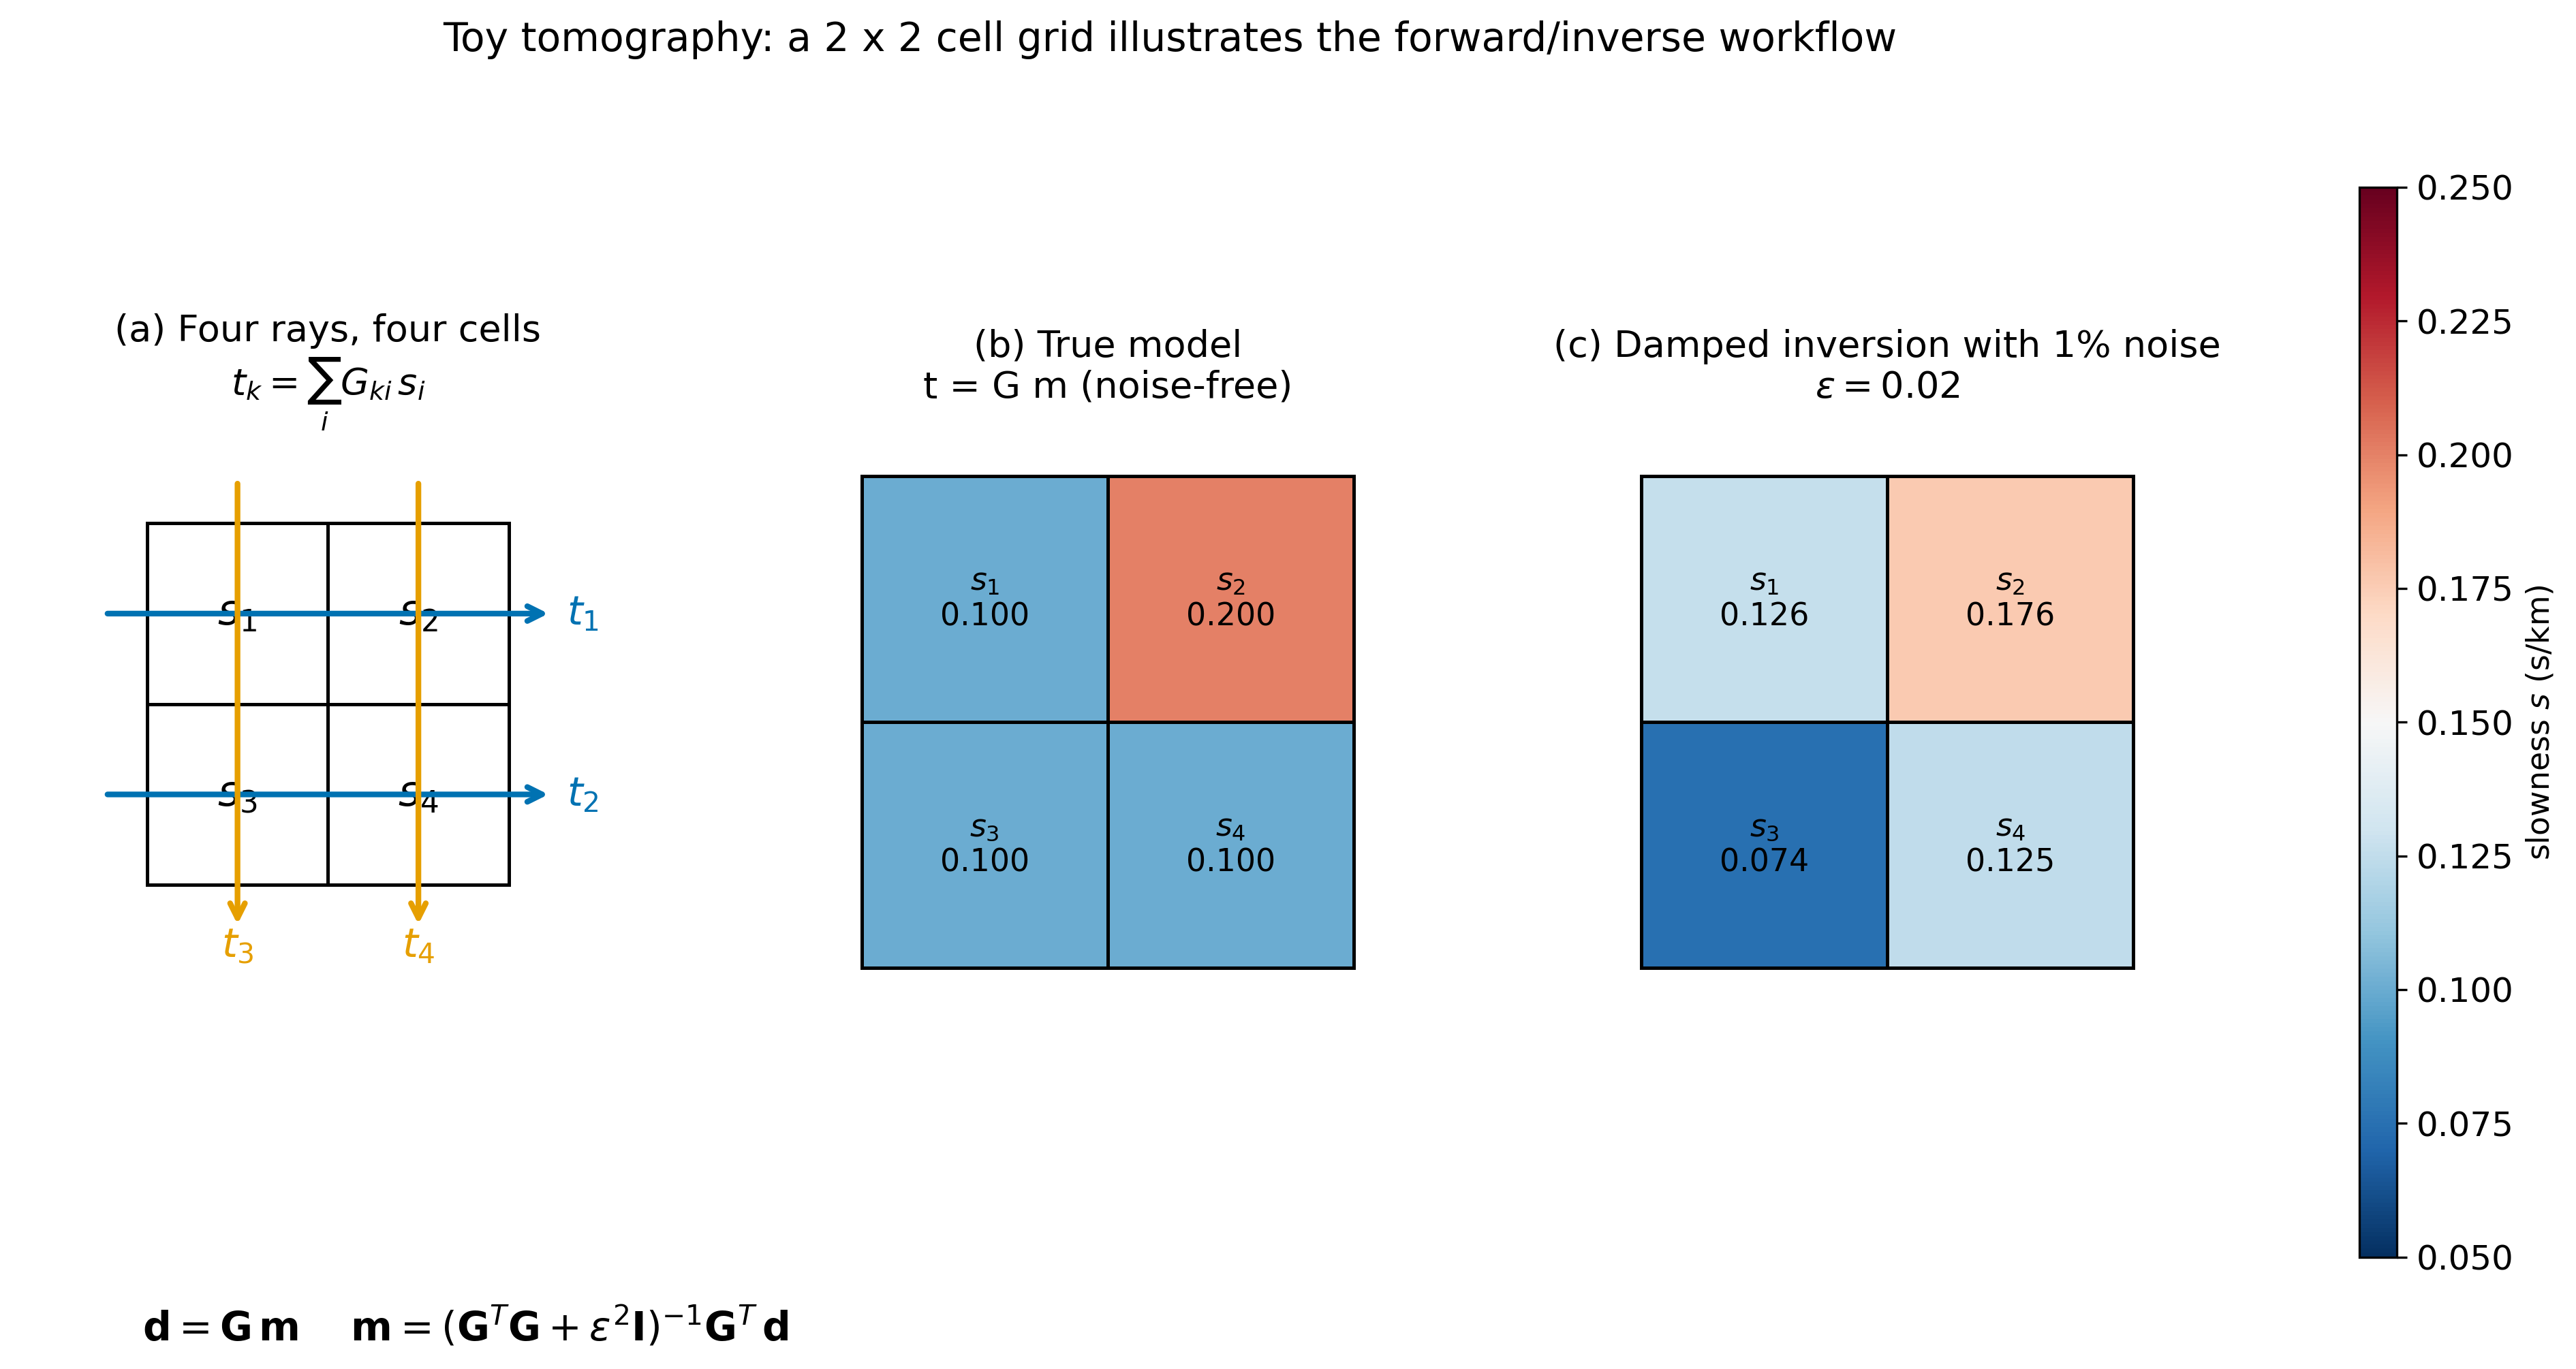

Here is the Python script that generated this plot:
"""
fig_12_toy_tomography.py

Scientific content: The simplest possible tomography problem - a 2x2
grid of cells, four ray paths (two horizontal, two vertical), and a
matrix equation d = G m that maps slownesses (model) to travel times
(data). Shows (a) the geometry, (b) the inversion of the true model
from noise-free data, and (c) how 1% gaussian noise on the data
propagates into the recovered model.

Reproduces the scientific content of:
  Stein, S. and Wysession, M., 2003. An Introduction to Seismology,
  Earthquakes and Earth Structure. Blackwell Publishing, Ch. 7.3
  (paywalled). Aster, R.C., Borchers, B., Thurber, C.H., 2018.
  Parameter Estimation and Inverse Problems, 3rd ed., Elsevier,
  Ch. 1 and Ch. 4. ISBN 9780128134238.

Output: assets/figures/fig_12_toy_tomography.png
License: CC-BY 4.0 (this script)
"""
import numpy as np
import matplotlib as mpl
import matplotlib.pyplot as plt
import matplotlib.colors as mcolors

mpl.rcParams.update({
    "font.size": 13,
    "axes.titlesize": 15,
    "axes.labelsize": 13,
    "xtick.labelsize": 12,
    "ytick.labelsize": 12,
    "legend.fontsize": 11,
    "figure.dpi": 150,
    "savefig.dpi": 300,
})

COLORS = ["#0072B2", "#E69F00", "#56B4E9", "#009E73",
          "#D55E00", "#CC79A7", "#000000"]


def draw_grid(ax, slownesses, h=1.0, title="", cmap=None, norm=None):
    """Draw a 2x2 slowness grid with labels."""
    s = np.array(slownesses).reshape(2, 2)
    if cmap is None:
        cmap = mpl.cm.get_cmap("RdBu_r")
    if norm is None:
        vmin, vmax = 0.05, 0.25
        norm = mcolors.Normalize(vmin=vmin, vmax=vmax)

    for i in range(2):        # row: 0=top, 1=bottom
        for j in range(2):    # col: 0=left, 1=right
            x = j * h
            y = (1 - i) * h
            ax.add_patch(plt.Rectangle((x, y), h, h,
                                       facecolor=cmap(norm(s[i, j])),
                                       edgecolor=COLORS[6], lw=1.2))
            ax.text(x + h / 2, y + h / 2,
                    f"$s_{{{2 * i + j + 1}}}$\n{s[i, j]:.3f}",
                    ha="center", va="center", fontsize=11, color=COLORS[6])

    ax.set_xlim(-0.25, 2 * h + 0.25)
    ax.set_ylim(-0.25, 2 * h + 0.25)
    ax.set_aspect("equal")
    ax.axis("off")
    ax.set_title(title, color=COLORS[6], fontsize=13)


def draw_geometry(ax, h=1.0):
    """Draw the 2x2 grid with labeled ray paths t1..t4."""
    # Cells
    for i in range(2):
        for j in range(2):
            x = j * h
            y = (1 - i) * h
            ax.add_patch(plt.Rectangle((x, y), h, h,
                                       facecolor="white",
                                       edgecolor=COLORS[6], lw=1.2))
            ax.text(x + h / 2, y + h / 2,
                    f"$s_{{{2 * i + j + 1}}}$",
                    ha="center", va="center", fontsize=15, color=COLORS[6])

    # Horizontal ray t1 through top row
    ax.annotate("", xy=(2 * h + 0.25, 1.5 * h), xytext=(-0.25, 1.5 * h),
                arrowprops=dict(arrowstyle="->", color=COLORS[0], lw=2.0))
    ax.text(2 * h + 0.32, 1.5 * h, "$t_1$",
            fontsize=14, color=COLORS[0], va="center")
    # Horizontal ray t2 through bottom row
    ax.annotate("", xy=(2 * h + 0.25, 0.5 * h), xytext=(-0.25, 0.5 * h),
                arrowprops=dict(arrowstyle="->", color=COLORS[0], lw=2.0))
    ax.text(2 * h + 0.32, 0.5 * h, "$t_2$",
            fontsize=14, color=COLORS[0], va="center")
    # Vertical ray t3 through left column
    ax.annotate("", xy=(0.5 * h, -0.25), xytext=(0.5 * h, 2 * h + 0.25),
                arrowprops=dict(arrowstyle="->", color=COLORS[1], lw=2.0))
    ax.text(0.5 * h, -0.40, "$t_3$",
            fontsize=14, color=COLORS[1], ha="center")
    # Vertical ray t4 through right column
    ax.annotate("", xy=(1.5 * h, -0.25), xytext=(1.5 * h, 2 * h + 0.25),
                arrowprops=dict(arrowstyle="->", color=COLORS[1], lw=2.0))
    ax.text(1.5 * h, -0.40, "$t_4$",
            fontsize=14, color=COLORS[1], ha="center")

    ax.set_xlim(-0.7, 2 * h + 0.7)
    ax.set_ylim(-0.7, 2 * h + 0.5)
    ax.set_aspect("equal")
    ax.axis("off")
    ax.set_title("(a) Four rays, four cells\n$t_k = \\sum_i G_{ki}\\, s_i$",
                 color=COLORS[6], fontsize=13)


def main(outpath):
    # --- True slowness model: four cells, one slow anomaly (s2 = 0.20)
    # "True" slownesses in s/km (arbitrary units). Higher = slower.
    s_true = np.array([0.10, 0.20, 0.10, 0.10])  # s1, s2, s3, s4
    h = 1.0  # cell size

    # Forward operator G for 4 rays (t1..t4) and 4 cells (s1..s4)
    # t1 = s1*h + s2*h   (horizontal top)
    # t2 = s3*h + s4*h   (horizontal bottom)
    # t3 = s1*h + s3*h   (vertical left)
    # t4 = s2*h + s4*h   (vertical right)
    G = h * np.array([
        [1, 1, 0, 0],
        [0, 0, 1, 1],
        [1, 0, 1, 0],
        [0, 1, 0, 1],
    ], dtype=float)

    d_true = G @ s_true
    # Check determinant - G is singular (rank 3)
    # Damped least squares for uniqueness
    eps = 0.02
    I = np.eye(4)
    m_hat = np.linalg.solve(G.T @ G + eps**2 * I, G.T @ d_true)

    # Noisy data: 1% gaussian noise
    rng = np.random.default_rng(42)
    noise_level = 0.01 * np.mean(d_true)
    d_noisy = d_true + rng.normal(0.0, noise_level, size=4)
    m_noisy = np.linalg.solve(G.T @ G + eps**2 * I, G.T @ d_noisy)

    # Shared colour scale
    vmin, vmax = 0.05, 0.25
    norm = mcolors.Normalize(vmin=vmin, vmax=vmax)
    cmap = mpl.cm.get_cmap("RdBu_r")

    fig = plt.figure(figsize=(15.0, 6.8))
    gs = fig.add_gridspec(1, 4, width_ratios=[1.0, 1.0, 1.0, 0.06],
                          wspace=0.35)

    ax_g = fig.add_subplot(gs[0, 0])
    draw_geometry(ax_g, h=h)

    ax_t = fig.add_subplot(gs[0, 1])
    draw_grid(ax_t, s_true, h=h, cmap=cmap, norm=norm,
              title=f"(b) True model\nt = G m (noise-free)")

    ax_r = fig.add_subplot(gs[0, 2])
    draw_grid(ax_r, m_noisy, h=h, cmap=cmap, norm=norm,
              title=f"(c) Damped inversion with 1% noise\n$\\varepsilon = {eps}$")

    # Shared colour bar
    ax_cb = fig.add_subplot(gs[0, 3])
    sm = mpl.cm.ScalarMappable(cmap=cmap, norm=norm)
    sm.set_array([])
    cb = fig.colorbar(sm, cax=ax_cb)
    cb.set_label("slowness $s$ (s/km)", fontsize=11)

    # Side-annotation with the matrix form
    fig.text(0.27, 0.05,
             r"$\mathbf{d} = \mathbf{G}\,\mathbf{m}$    "
             r"$\mathbf{m} = (\mathbf{G}^T\mathbf{G} + "
             r"\varepsilon^2 \mathbf{I})^{-1}\mathbf{G}^T\,\mathbf{d}$",
             fontsize=14, color=COLORS[6], ha="center")

    fig.suptitle(
        "Toy tomography: a 2 x 2 cell grid illustrates the forward/inverse workflow",
        y=1.00, color=COLORS[6], fontsize=14,
    )
    fig.tight_layout()
    fig.savefig(outpath, bbox_inches="tight")
    plt.close(fig)
    print(f"Saved: {outpath}")
    print("d_true =", d_true)
    print("d_noisy =", d_noisy)
    print("m_hat (noise-free) =", m_hat)
    print("m_noisy (1% noise) =", m_noisy)


if __name__ == "__main__":
    main("/home/claude/work/ess314/assets/figures/fig_12_toy_tomography.png")
